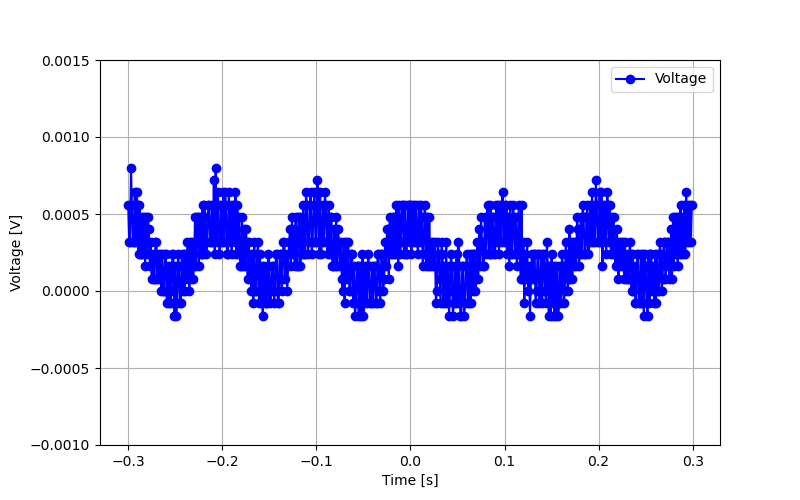

Source data for this figure (header and first rows):
Time, Volt
-3.00E-01, 5.60E-04
-2.99E-01, 3.20E-04
-2.98E-01, 3.20E-04
-2.97E-01, 8.00E-04
-2.96E-01, 5.60E-04
-2.95E-01, 3.20E-04
-2.94E-01, 3.20E-04
-2.93E-01, 6.40E-04
-2.92E-01, 3.20E-04
-2.91E-01, 6.40E-04
-2.90E-01, 5.60E-04
-2.89E-01, 2.40E-04
-2.88E-01, 5.60E-04
-2.87E-01, 2.40E-04
-2.86E-01, 2.40E-04
-2.85E-01, 4.80E-04
-2.84E-01, 2.40E-04
-2.83E-01, 4.80E-04
-2.82E-01, 1.60E-04
-2.81E-01, 4.80E-04
-2.80E-01, 2.40E-04
-2.79E-01, 4.80E-04
-2.78E-01, 4.00E-04
-2.77E-01, 1.60E-04
-2.76E-01, 3.20E-04
-2.75E-01, 8.00E-05
-2.74E-01, 2.40E-04
-2.73E-01, 8.00E-05
-2.72E-01, 8.00E-05
-2.71E-01, 3.20E-04
-2.70E-01, 3.20E-04
-2.69E-01, 8.00E-05
-2.68E-01, 2.40E-04
-2.67E-01, 8.00E-05
-2.66E-01, 2.40E-04
-2.65E-01, -9.31E-10
-2.64E-01, 2.40E-04
-2.63E-01, -9.31E-10
-2.62E-01, -9.31E-10
-2.61E-01, 2.40E-04
-2.60E-01, 2.40E-04
-2.59E-01, -8.00E-05
-2.58E-01, 1.60E-04
-2.57E-01, -8.00E-05
-2.56E-01, 1.60E-04
-2.55E-01, -8.00E-05
-2.54E-01, -9.31E-10
-2.53E-01, 2.40E-04
-2.52E-01, 2.40E-04
-2.51E-01, -1.60E-04
-2.50E-01, 1.60E-04
-2.49E-01, -1.60E-04
-2.48E-01, -8.00E-05
-2.47E-01, 2.40E-04
-2.46E-01, 1.60E-04
-2.45E-01, -8.00E-05
-2.44E-01, -8.00E-05
-2.43E-01, 2.40E-04
-2.42E-01, -9.31E-10
-2.41E-01, 2.40E-04
... 540 more rows
